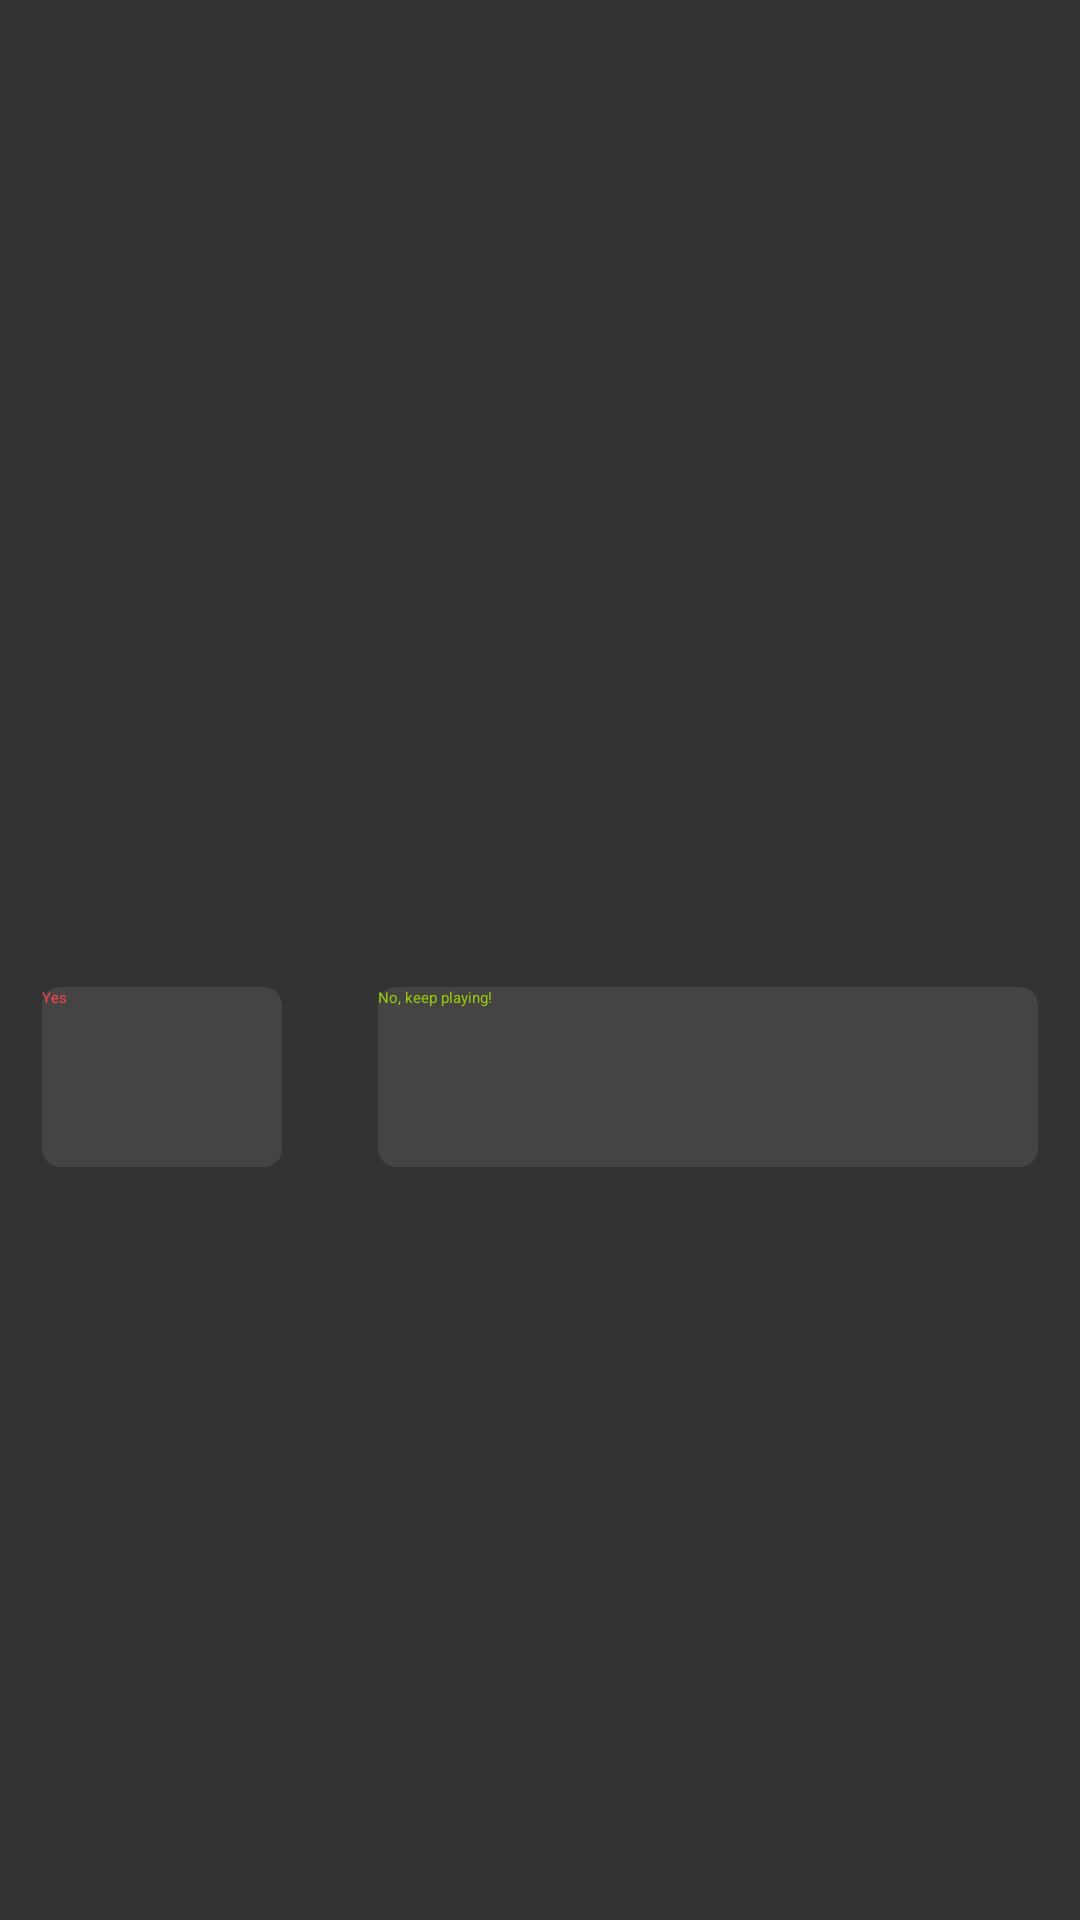

Android layout source for this screen:
<!-- AndroidManifest.xml: application theme DarkTheme -->
<!-- res/layout/simple_dialog.xml -->
<?xml version="1.0" encoding="utf-8"?>

<androidx.constraintlayout.widget.ConstraintLayout xmlns:android="http://schemas.android.com/apk/res/android"
    xmlns:app="http://schemas.android.com/apk/res-auto"
    xmlns:tools="http://schemas.android.com/tools"
    android:id="@+id/simple_dialog"
    android:layout_width="match_parent"
    android:layout_height="match_parent"
    android:background="@color/wizard_background" >

    <TextView
        android:id="@+id/dialogText"
        android:layout_width="381dp"
        android:layout_height="70dp"
        android:layout_marginStart="24dp"
        android:layout_marginTop="24dp"
        android:layout_marginEnd="24dp"
        android:elegantTextHeight="true"
        android:lineSpacingExtra="6dp"
        android:text=""
        android:textAlignment="center"
        android:textSize="24sp"
        app:layout_constraintEnd_toEndOf="parent"
        app:layout_constraintStart_toStartOf="parent"
        app:layout_constraintTop_toTopOf="parent" />

    <Button
        android:id="@+id/confirmButton"
        android:layout_width="80dp"
        android:layout_height="60dp"
        android:layout_marginStart="16dp"
        android:layout_marginTop="16dp"
        android:layout_marginBottom="32dp"
        android:background="@drawable/button_keyboard"
        android:lineSpacingExtra="36sp"
        android:text="@string/dialogYes"
        android:textColor="@android:color/holo_red_light"
        style="@style/Button"
        app:layout_constraintBottom_toBottomOf="parent"
        app:layout_constraintEnd_toStartOf="@+id/denyButton"
        app:layout_constraintHorizontal_bias="0.5"
        app:layout_constraintHorizontal_chainStyle="packed"
        app:layout_constraintStart_toStartOf="parent"
        app:layout_constraintTop_toBottomOf="@+id/dialogText" />

    <Button
        android:id="@+id/denyButton"
        android:layout_width="220dp"
        android:layout_height="60dp"
        android:layout_marginStart="32dp"
        android:layout_marginEnd="16dp"
        android:background="@drawable/button_keyboard"
        android:lineSpacingExtra="36sp"
        android:text="@string/dialogNo"
        android:textColor="@android:color/holo_green_light"
        style="@style/Button"
        app:layout_constraintEnd_toEndOf="parent"
        app:layout_constraintHorizontal_bias="0.5"
        app:layout_constraintStart_toEndOf="@+id/confirmButton"
        app:layout_constraintTop_toTopOf="@+id/confirmButton" />

</androidx.constraintlayout.widget.ConstraintLayout>
<!-- resources referenced by this layout -->
<resources>
  <color name="wizard_background">#333333</color>
  <!-- drawable button_keyboard (drawable) -->
  <?xml version="1.0" encoding="utf-8"?>
  
  <selector xmlns:android="http://schemas.android.com/apk/res/android">
  
      <item android:state_activated="true">
          <shape android:shape="rectangle">
              <size android:height="50dp" android:width="70dp" />
              <solid android:color="@color/wizard_blue" />
              <corners android:radius="6dp" />
          </shape>
      </item>
  
      <item android:state_pressed="true">
          <shape android:shape="rectangle">
              <size android:height="50dp" android:width="70dp" />
              <solid android:color="@color/wizard_pressed" />
              <corners android:radius="6dp" />
          </shape>
      </item>
  
      <item android:state_enabled="true">
          <shape android:shape="rectangle">
              <size android:height="50dp" android:width="70dp" />
              <solid android:color="@color/wizard_unselected" />
              <corners android:radius="6dp" />
          </shape>
      </item>
  
  </selector>
  <string name="dialogNo">No, keep playing!</string>
  <string name="dialogYes">Yes</string>
  <color name="wizard_blue">#0174bd</color>
  <color name="wizard_pressed">#333388</color>
  <color name="wizard_unselected">#444444</color>
</resources>
